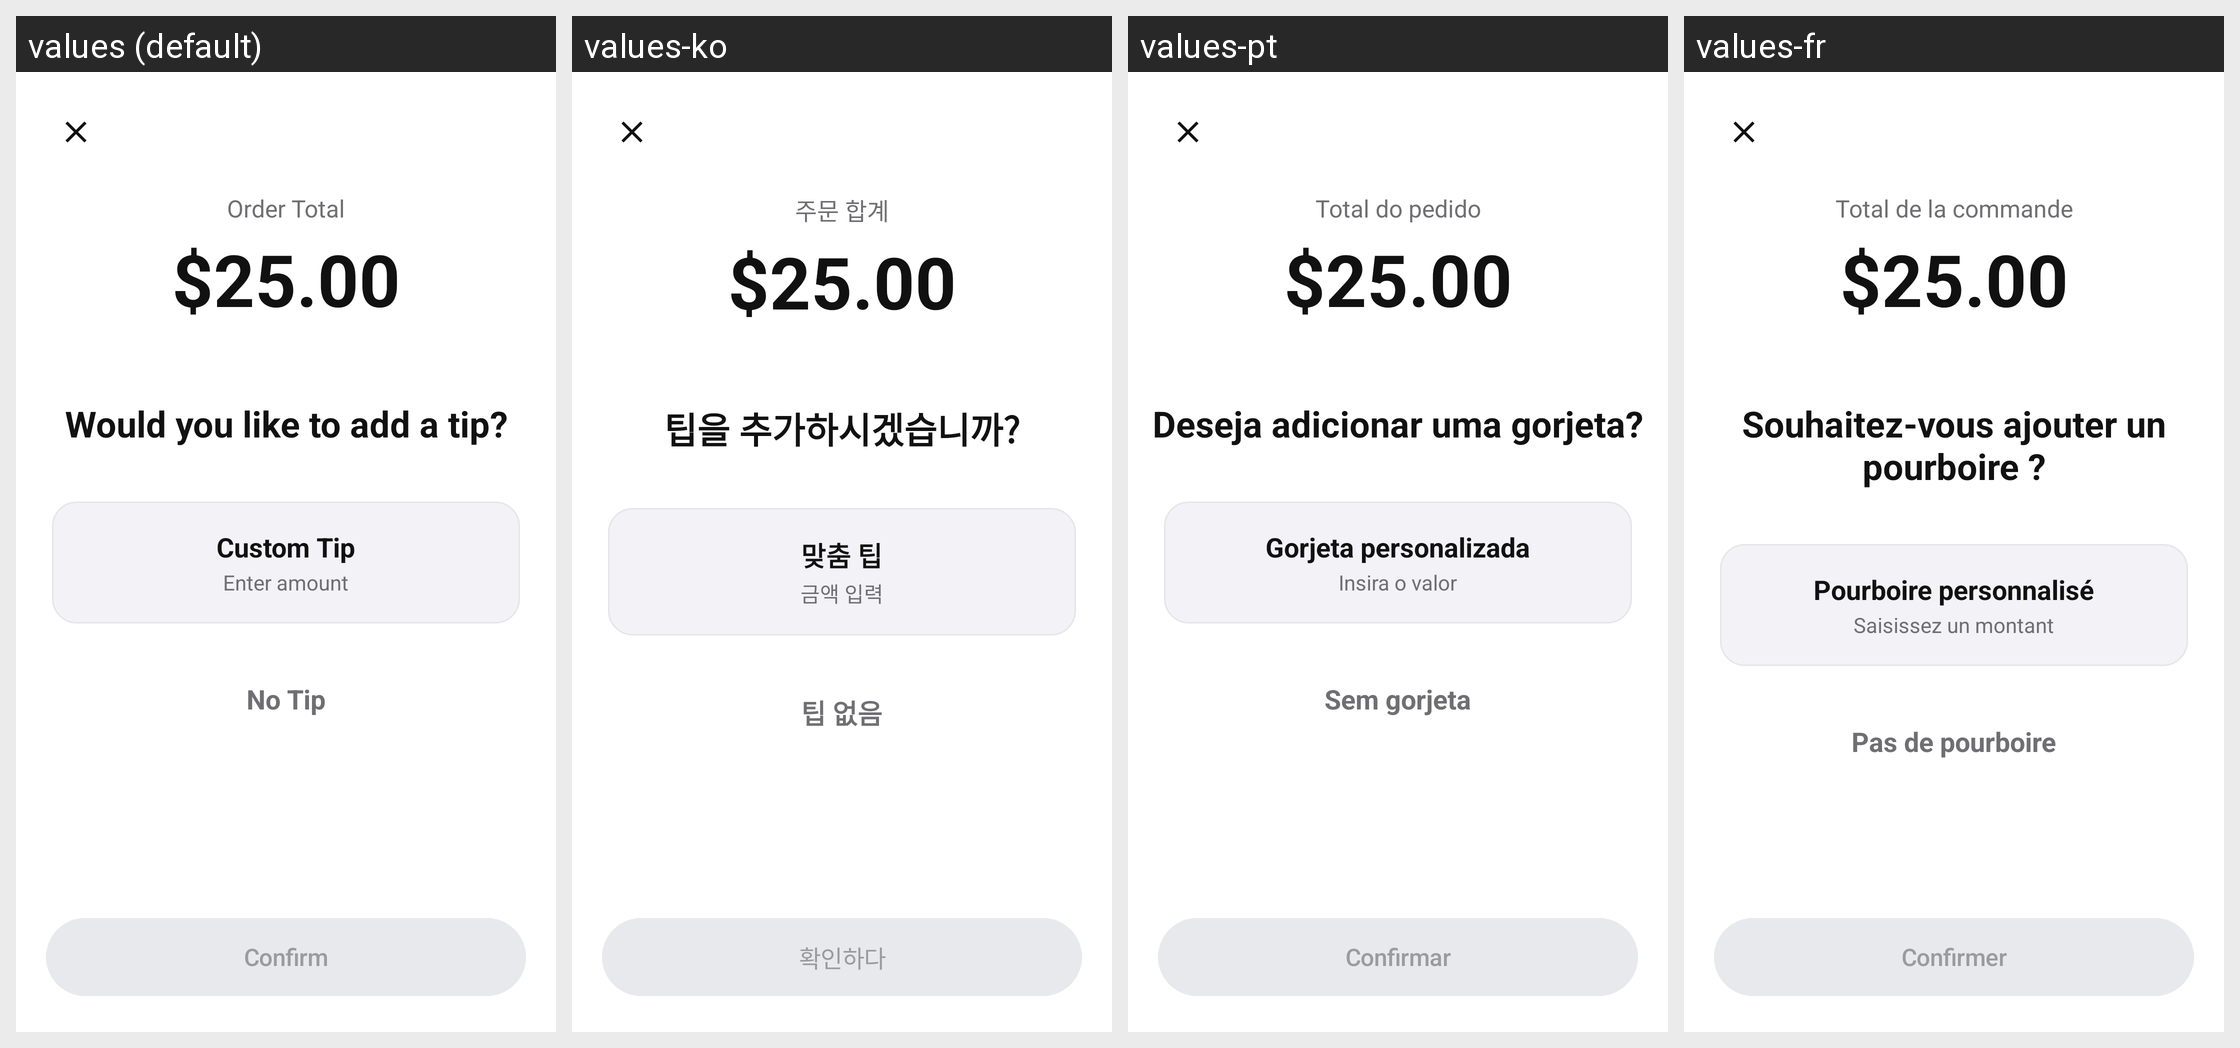

Locale-by-locale string values for the Android screen shown in this grid:
Android screen res/layout/activity_tip_selection.xml rendered under 4 locales, left to right: values (default), values-ko, values-pt, values-fr. Device: Nexus 5 (rendered at 1080×1920; each locale shown at half size, 540×960, under a caption strip naming it); theme Theme.Numo.
Other locales in the repository, not shown: values-de, values-es, values-it, values-ja.
Strings drawn on this screen, with the default value and each locale's value (text and hints the layout hard-codes, and strings that could not be matched under every locale, appear in the picture but are not listed):

tip_selection_order_total_label
  values: Order Total
  values-ko: 주문 합계
  values-pt: Total do pedido
  values-fr: Total de la commande

tip_selection_question_add_tip
  values: Would you like to add a tip?
  values-ko: 팁을 추가하시겠습니까?
  values-pt: Deseja adicionar uma gorjeta?
  values-fr: Souhaitez‑vous ajouter un pourboire ?

tip_selection_custom_tip_label
  values: Custom Tip
  values-ko: 맞춤 팁
  values-pt: Gorjeta personalizada
  values-fr: Pourboire personnalisé

tip_selection_custom_tip_subtitle
  values: Enter amount
  values-ko: 금액 입력
  values-pt: Insira o valor
  values-fr: Saisissez un montant

tip_selection_no_tip_button
  values: No Tip
  values-ko: 팁 없음
  values-pt: Sem gorjeta
  values-fr: Pas de pourboire

tip_selection_main_confirm
  values: Confirm
  values-ko: 확인하다
  values-pt: Confirmar
  values-fr: Confirmer
